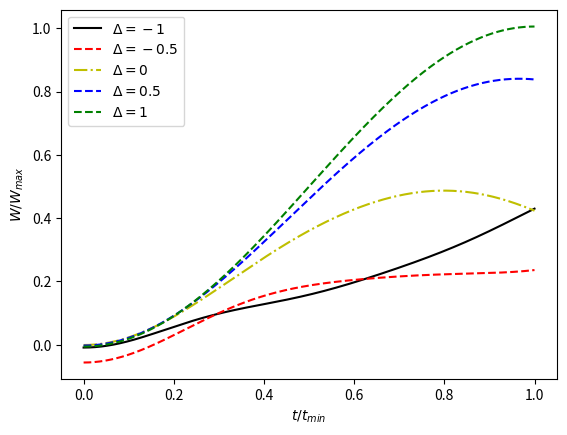
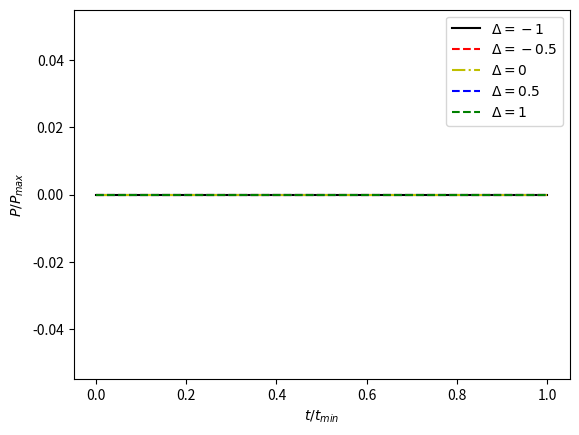
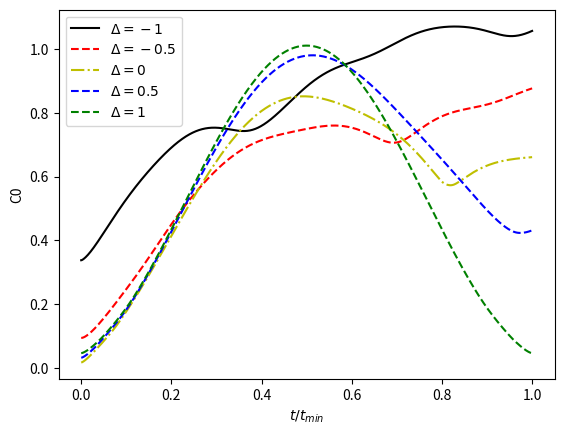

Python code for these plots, in order:
# -*- coding: utf-8 -*-
"""
 *Author:			王成杰
 *Filename:			Fig5-Entanglement-Coherence-and-charging-process-of-QB
 *Date:			2023-08-23 10:32:51
 *Description:复现Fig5 这个三个单元的量子电池
"""
import numpy as np
import matplotlib.pyplot as plt
# =============================== 初始化变量
hbar = 1
omega0 = 1
Omega = 1
J = Omega
t_min = np.pi / 2 /Omega
t = np.linspace(0,t_min,1000)
E = np.ones_like(t)
P = np.ones_like(t)
C0 = np.ones_like(t)
Q = np.ones_like(t)
# =============================== 初始化算符与态
up = np.array([[1],[0]])
down = np.array([[0],[1]])

uuu = np.kron(np.kron(up,up),up)
uud = np.kron(np.kron(up,up),down)
udu = np.kron(np.kron(up,down),up)
udd = np.kron(np.kron(up,down),down)
duu = np.kron(np.kron(down,up),up)
dud = np.kron(np.kron(down,up),down)
ddu = np.kron(np.kron(down,down),up)
ddd = np.kron(np.kron(down,down),down)

H0 = 3*hbar*omega0*np.dot(uuu,uuu.T)+\
        1*hbar*omega0*(np.dot(uud,uud.T)+np.dot(udu,udu.T)+np.dot(duu,duu.T))-\
        hbar*omega0*(np.dot(udd,udd.T)+np.dot(dud,dud.T)+np.dot(ddu,ddu.T))-\
        3*hbar*omega0*np.dot(ddd,ddd.T)



# 这里的泡利矩阵需要在两个粒子的共同本征态表示成矩阵形式
pauli_x = np.array([[0,1],[1,0]])
pauli_y = 1j*np.array([[0,-1],[1,0]])
pauli_z = np.array([[1,0],[0,-1]])

pauli_x_1 = np.kron(pauli_x,np.kron(np.eye(2),np.eye(2)))
pauli_x_2 = np.kron(np.eye(2),np.kron(pauli_x,np.eye(2)))
pauli_x_3 = np.kron(np.eye(2),np.kron(np.eye(2),pauli_x))


pauli_y_1 = np.kron(pauli_y,np.kron(np.eye(2),np.eye(2)))
pauli_y_2 = np.kron(np.eye(2),np.kron(pauli_y,np.eye(2)))
pauli_y_3 = np.kron(np.eye(2),np.kron(np.eye(2),pauli_y))


pauli_z_1 = np.kron(pauli_z,np.kron(np.eye(2),np.eye(2)))
pauli_z_2 = np.kron(np.eye(2),np.kron(pauli_z,np.eye(2)))
pauli_z_3 = np.kron(np.eye(2),np.kron(np.eye(2),pauli_z))

# 现在是三粒子状态，所以我感觉应该是改成三粒子状态
H_ch = hbar*Omega*(pauli_x_1+pauli_x_2+pauli_x_3)
def claculate(triangle):
    H_int =J*hbar*(np.dot(pauli_x_1,pauli_x_2)+np.dot(pauli_y_1,pauli_y_2)+triangle*np.dot(pauli_z_1,pauli_z_2)) +\
          J*hbar*(np.dot(pauli_x_2,pauli_x_3)+np.dot(pauli_y_2,pauli_y_3)+triangle*np.dot(pauli_z_2,pauli_z_3))
    H = H_ch  + H_int
    # 定义功率算符
    P_opea = 1/1j*(np.dot(H0,H_int)-np.dot(H_int,H0))   # 这个无论怎么看都是0 

    engval,engstate = np.linalg.eig(H)

    E1=engval[0]
    E2=engval[1]
    E3=engval[2]
    E4=engval[3]
    E5=engval[4]
    E6=engval[5]
    E7=engval[6]
    E8=engval[7]

    E1_s=engstate[:,0].reshape(8,1)
    E2_s=engstate[:,1].reshape(8,1)
    E3_s=engstate[:,2].reshape(8,1)
    E4_s=engstate[:,3].reshape(8,1)
    E5_s=engstate[:,4].reshape(8,1)
    E6_s=engstate[:,5].reshape(8,1)
    E7_s=engstate[:,6].reshape(8,1)
    E8_s=engstate[:,7].reshape(8,1)
    
    c1=np.dot(np.conj(E1_s).T,ddd)
    c2=np.dot(np.conj(E2_s).T,ddd)
    c3=np.dot(np.conj(E3_s).T,ddd)
    c4=np.dot(np.conj(E4_s).T,ddd)
    c5=np.dot(np.conj(E5_s).T,ddd)
    c6=np.dot(np.conj(E6_s).T,ddd)
    c7=np.dot(np.conj(E7_s).T,ddd)
    c8=np.dot(np.conj(E8_s).T,ddd)
    
    Psi_t = c1*np.kron(np.exp(-1j*E1*t / hbar), E1_s)+\
            c2*np.kron(np.exp(-1j*E2*t / hbar), E2_s)+\
            c3*np.kron(np.exp(-1j*E3*t / hbar), E3_s)+\
            c4*np.kron(np.exp(-1j*E4*t / hbar), E4_s)+\
            c5*np.kron(np.exp(-1j*E5*t / hbar), E5_s)+\
            c6*np.kron(np.exp(-1j*E6*t / hbar), E6_s)+\
            c7*np.kron(np.exp(-1j*E7*t / hbar), E7_s)+\
            c8*np.kron(np.exp(-1j*E8*t / hbar), E8_s)
    for i in range(1000):
        rho = np.dot(Psi_t[:,i].reshape(8,1),np.conj(Psi_t[:,i]).reshape(1,8))
        E[i] = np.trace(np.dot(rho,H0)) + 3*hbar*omega0
        P[i] = np.trace(np.dot(P_opea,rho))
        # 三粒子的情况下，最大相关度变为7
        C0[i] = (np.sum(np.abs(rho))-np.trace(np.abs(rho))) / 7
    return t/t_min, E / 6,P / 6, C0

def draw(t,ags,style,fignum,label,ylabel):
    plt.figure(num=fignum)
    plt.plot(t,ags,style,label =label)
    plt.ylabel(ylabel)
    plt.xlabel(r'$t/t_{min}$')
    plt.legend()



def main():
    triangles = [-1, -0.5, 0, 0.5, 1]
    style = ['k-', 'r--', 'y-.', 'b--', 'g--']
    labels = ['$\Delta=-1$', '$\Delta=-0.5$', '$\Delta=0$', '$\Delta=0.5$', '$\Delta=1$']
    for i in range(5):

        t, E,P, C0 = claculate(triangles[i])
        draw(t, E, style[i], 1, labels[i], r'$W/W_{max}$')
        draw(t, P, style[i], 2, labels[i], r'$P/P_{max}$')
        draw(t, C0,style[i], 3, labels[i], r'C0')
    
    plt.show()

if __name__ == "__main__":
    main()

